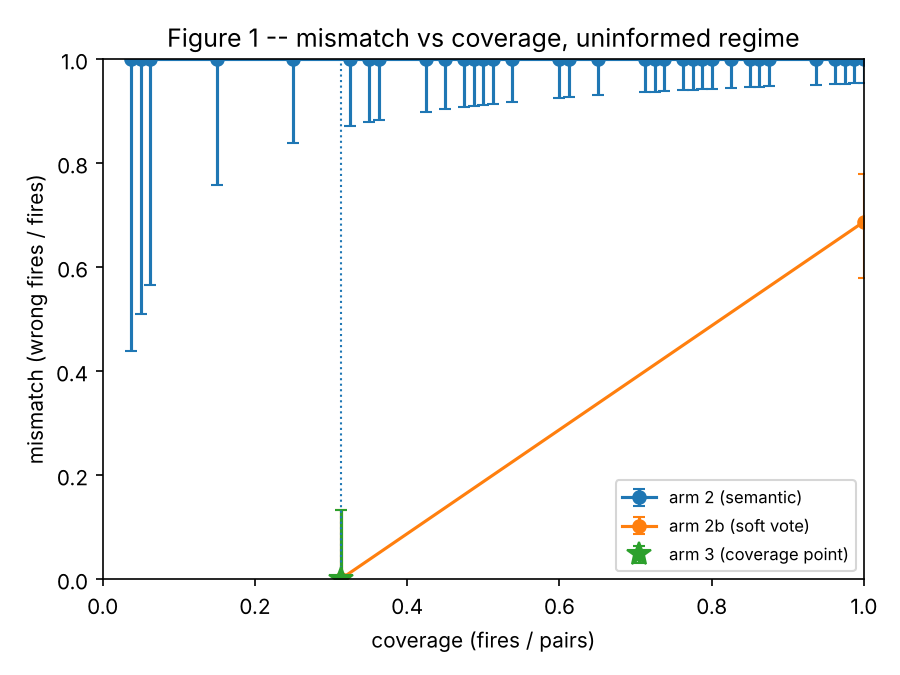

Source data for this figure (header and first rows):
dispatcher, threshold, fires, pairs, coverage, wrong, mismatch, wilson_low, wilson_high, coverage_point
arm 2 (semantic), 0.1573, 3, 80, 0.0375, 3, 1.0, 0.4385, 1.0, False
arm 2 (semantic), 0.1522, 4, 80, 0.05, 4, 1.0, 0.5101, 1.0, False
arm 2 (semantic), 0.1489, 5, 80, 0.0625, 5, 1.0, 0.5655, 1.0, False
arm 2 (semantic), 0.1488, 12, 80, 0.15, 12, 1.0, 0.7575, 1.0, False
arm 2 (semantic), 0.1474, 20, 80, 0.25, 20, 1.0, 0.8389, 1.0, False
arm 2 (semantic), 0.1429, 26, 80, 0.325, 26, 1.0, 0.8713, 1.0, False
arm 2 (semantic), 0.1417, 28, 80, 0.35, 28, 1.0, 0.8794, 1.0, False
arm 2 (semantic), 0.1414, 29, 80, 0.3625, 29, 1.0, 0.883, 1.0, False
arm 2 (semantic), 0.1406, 34, 80, 0.425, 34, 1.0, 0.8985, 1.0, False
arm 2 (semantic), 0.14, 36, 80, 0.45, 36, 1.0, 0.9036, 1.0, False
arm 2 (semantic), 0.1386, 38, 80, 0.475, 38, 1.0, 0.9082, 1.0, False
arm 2 (semantic), 0.1383, 39, 80, 0.4875, 39, 1.0, 0.9103, 1.0, False
arm 2 (semantic), 0.1373, 40, 80, 0.5, 40, 1.0, 0.9124, 1.0, False
arm 2 (semantic), 0.1354, 41, 80, 0.5125, 41, 1.0, 0.9143, 1.0, False
arm 2 (semantic), 0.134, 43, 80, 0.5375, 43, 1.0, 0.918, 1.0, False
arm 2 (semantic), 0.1333, 48, 80, 0.6, 48, 1.0, 0.9259, 1.0, False
arm 2 (semantic), 0.1327, 49, 80, 0.6125, 49, 1.0, 0.9273, 1.0, False
arm 2 (semantic), 0.129, 52, 80, 0.65, 52, 1.0, 0.9312, 1.0, False
arm 2 (semantic), 0.1287, 57, 80, 0.7125, 57, 1.0, 0.9369, 1.0, False
arm 2 (semantic), 0.1277, 58, 80, 0.725, 58, 1.0, 0.9379, 1.0, False
arm 2 (semantic), 0.1263, 59, 80, 0.7375, 59, 1.0, 0.9389, 1.0, False
arm 2 (semantic), 0.125, 61, 80, 0.7625, 61, 1.0, 0.9408, 1.0, False
arm 2 (semantic), 0.1238, 62, 80, 0.775, 62, 1.0, 0.9417, 1.0, False
arm 2 (semantic), 0.1237, 63, 80, 0.7875, 63, 1.0, 0.9425, 1.0, False
arm 2 (semantic), 0.1226, 64, 80, 0.8, 64, 1.0, 0.9434, 1.0, False
arm 2 (semantic), 0.1215, 66, 80, 0.825, 66, 1.0, 0.945, 1.0, False
arm 2 (semantic), 0.1212, 68, 80, 0.85, 68, 1.0, 0.9465, 1.0, False
arm 2 (semantic), 0.1204, 69, 80, 0.8625, 69, 1.0, 0.9473, 1.0, False
arm 2 (semantic), 0.12, 70, 80, 0.875, 70, 1.0, 0.948, 1.0, False
arm 2 (semantic), 0.1186, 75, 80, 0.9375, 75, 1.0, 0.9513, 1.0, False
arm 2 (semantic), 0.1157, 77, 80, 0.9625, 77, 1.0, 0.9525, 1.0, False
arm 2 (semantic), 0.1148, 78, 80, 0.975, 78, 1.0, 0.9531, 1.0, False
arm 2 (semantic), 0.1138, 79, 80, 0.9875, 79, 1.0, 0.9536, 1.0, False
arm 2 (semantic), 0.1129, 80, 80, 1.0, 80, 1.0, 0.9542, 1.0, False
arm 3 (precondition), , 25, 80, 0.3125, 0, 0.0, 0.0, 0.1332, True
arm 2b (soft vote), 1.0, 25, 80, 0.3125, 0, 0.0, 0.0, 0.1332, False
arm 2b (soft vote), 0.8889, 80, 80, 1.0, 55, 0.6875, 0.5793, 0.7785, False
arm 2c (intent key), , 0, 80, 0.0, 0, , , , False
